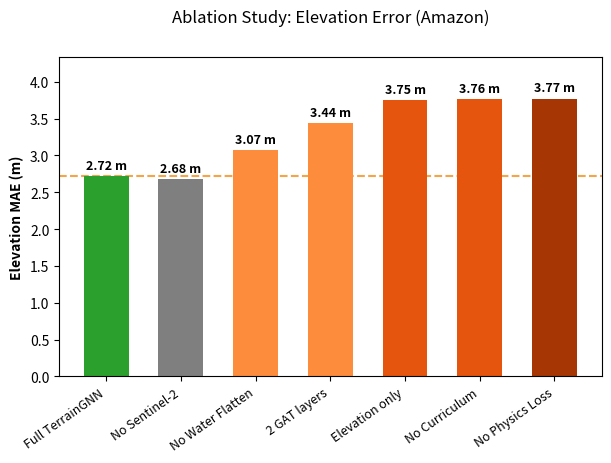

Source code (Python):
import matplotlib.pyplot as plt
import numpy as np
from pathlib import Path
def main():
    configs = [
        "Full TerrainGNN",
        "No Sentinel-2",
        "No Water Flatten",
        "2 GAT layers",
        "Elevation only",
        "No Curriculum",
        "No Physics Loss"
    ]
    maes = [2.72, 2.68, 3.07, 3.44, 3.75, 3.76, 3.77]
    colors = ['#2ca02c', '#7f7f7f', '#fd8d3c', '#fd8d3c', '#e6550d', '#e6550d', '#a63603']
    fig, ax = plt.subplots(figsize=(7, 4.5))
    x = np.arange(len(configs))
    bars = ax.bar(x, maes, color=colors, width=0.6)
    baseline = 2.72
    ax.axhline(y=baseline, color='#f28e1c', linestyle='--', alpha=0.8, zorder=0)
    for bar, mae in zip(bars, maes):
        color_txt = "black"
        yval = bar.get_height()
        ax.annotate(f"{mae:.2f} m",
                    xy=(bar.get_x() + bar.get_width() / 2, yval),
                    xytext=(0, 3),
                    textcoords="offset points",
                    ha='center', va='bottom', fontsize=9, fontweight='bold', color=color_txt)
    ax.set_xticks(x)
    ax.set_xticklabels(configs, rotation=35, ha='right', fontsize=9)
    ax.set_ylabel("Elevation MAE (m)", fontsize=10, fontweight='bold')
    ax.set_ylim(0, max(maes) * 1.15)
    ax.set_title("Ablation Study: Elevation Error (Amazon)", fontsize=12, pad=25)
    plt.subplots_adjust(top=0.82)
    article_fig = Path(r"./")
    article_fig.mkdir(parents=True, exist_ok=True)
    out_path = article_fig / "ablation_study_chart_300dpi.png"
    plt.savefig(out_path, dpi=300, bbox_inches='tight')
    print(f"Chart saved to {out_path}")
if __name__ == "__main__":
    main()
